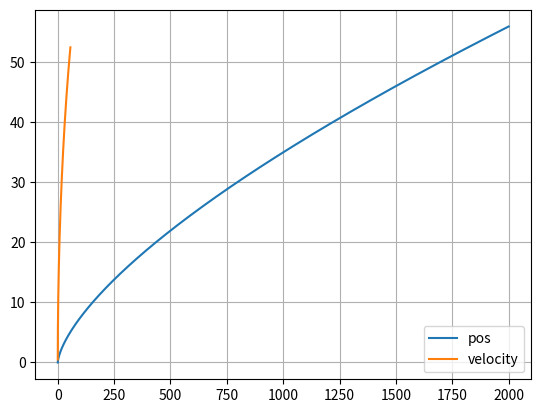

Python code for this plot:
# -*- coding: utf-8 -*-
"""
Created on Wed Jul 20 17:08:55 2022

@author: rodri
"""

import matplotlib.pyplot as plt
import numpy as np

dt = 0.001

t = np.arange(0,4000+dt,dt)

ax = np.zeros(t.size)
vx = np.zeros(t.size)
x = np.zeros(t.size)

Cyu = 0.001
Cres = 0.9
area = 15.2256
Par = 1.225
m = 260000
Potencia = 7000000 
vx[0] = 0.5
g = 9.8

for i in range(t.size-1):
    Fcic = Potencia/vx[i]
    FRes = Cres/2*area*Par*vx[i]**2+Cyu*m*g
    F = Fcic - FRes
    ax[i] = F/m  
    vx[i+1] = vx[i] + ax[i]*dt
    x[i+1] = x[i] + vx[i]*dt
    if(x[i]>=2000):
        break;
        
        
t = t[:i]
x = x[:i]
ax = ax[:i]
vx = vx[:i]

h = 2*3600
ponto = x[h]
velocidade = vx[h]

xinverted = x[-1:-50:-1]
plt.plot(x,t, label="pos")

plt.plot(t,vx, label="velocity")
plt.legend()
plt.grid()

Vt = 0.5 * Cres * area * vx[0]**2 * Par